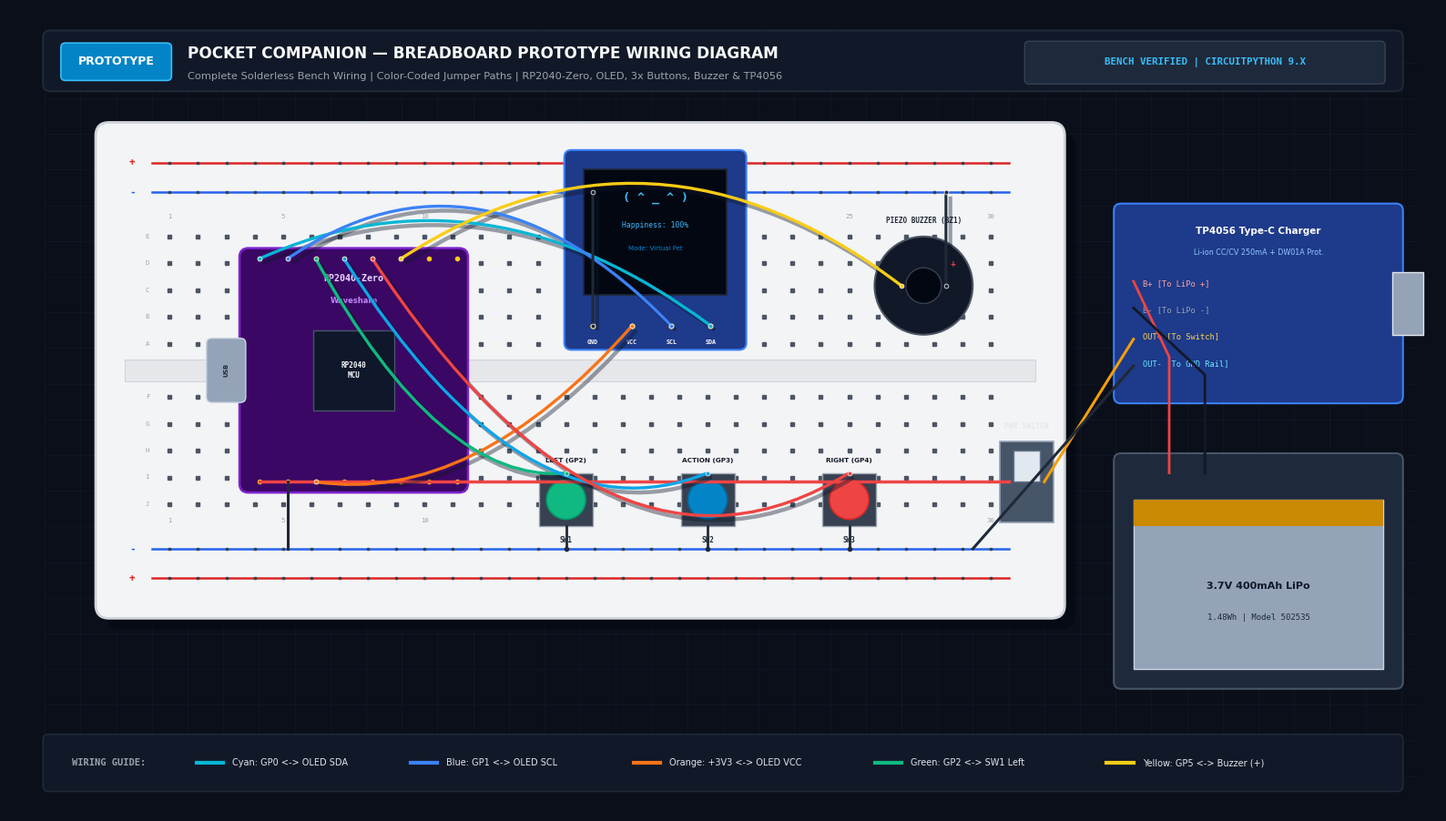

Python code for this plot: (Note: this script raises an exception after producing the figure.)
"""
Hardware Documentation Graphics Generator for Pocket Companion
(Hack Club Half-Life)
Asset 4: 04_breadboard_prototype_wiring.png
High-Precision Breadboard Prototype Wiring Diagram
"""

import os
import matplotlib.pyplot as plt
import matplotlib.patches as patches
from matplotlib.patches import FancyBboxPatch, Rectangle, Circle, PathPatch
from matplotlib.path import Path

def create_breadboard_diagram(output_path):
    fig, ax = plt.subplots(figsize=(16, 9), dpi=120)
    fig.patch.set_facecolor('#0B0F19')
    ax.set_facecolor('#0B0F19')
    ax.set_xlim(0, 160)
    ax.set_ylim(0, 90)
    ax.axis('off')

    # Draw ESD mat grid (zorder=1)
    for x in range(4, 158, 4):
        ax.plot([x, x], [4, 88], color='#111827', lw=0.5, zorder=1)
    for y in range(4, 88, 4):
        ax.plot([4, 158], [y, y], color='#111827', lw=0.5, zorder=1)

    # ------------------ HEADER ------------------
    banner = FancyBboxPatch((4, 81), 152, 6.4, boxstyle="round,pad=0.2,rounding_size=0.8",
                            facecolor='#111827', edgecolor='#1F2937', linewidth=1.5, zorder=2)
    ax.add_patch(banner)

    badge = FancyBboxPatch((6, 82.2), 12, 3.8, boxstyle="round,pad=0.2,rounding_size=0.5",
                           facecolor='#0284C7', edgecolor='#38BDF8', linewidth=1.2, zorder=3)
    ax.add_patch(badge)
    ax.text(12, 84.1, "PROTOTYPE", color='#FFFFFF', fontsize=9.0, fontweight='bold',
            fontfamily='DejaVu Sans', ha='center', va='center', zorder=4)

    ax.text(20, 85.0, "POCKET COMPANION — BREADBOARD PROTOTYPE WIRING DIAGRAM",
            color='#F9FAFB', fontsize=12.2, fontweight='bold', fontfamily='DejaVu Sans', va='center', zorder=4)
    ax.text(20, 82.5, "Complete Solderless Bench Wiring | Color-Coded Jumper Paths | RP2040-Zero, OLED, 3x Buttons, Buzzer & TP4056",
            color='#9CA3AF', fontsize=8.2, fontfamily='DejaVu Sans', va='center', zorder=4)

    meta_box = FancyBboxPatch((114, 81.8), 40, 4.4, boxstyle="round,pad=0.2,rounding_size=0.5",
                              facecolor='#1E293B', edgecolor='#334155', linewidth=1, zorder=3)
    ax.add_patch(meta_box)
    ax.text(134, 84.0, "BENCH VERIFIED | CIRCUITPYTHON 9.X",
            color='#38BDF8', fontsize=7.8, fontweight='bold', fontfamily='monospace', ha='center', va='center', zorder=4)

    # =========================================================================
    # BREADBOARD CANVAS (SOLDERLESS 830-POINT / 400-POINT BREADBOARD)
    # =========================================================================
    bb_x, bb_y, bb_w, bb_h = 10, 22, 108, 55

    # Drop shadow
    shadow = FancyBboxPatch((bb_x + 1.2, bb_y - 1.2), bb_w, bb_h, boxstyle="round,pad=0.3,rounding_size=1.5",
                            facecolor='#030712', edgecolor='none', alpha=0.6, zorder=2)
    ax.add_patch(shadow)

    # Breadboard plastic body (authentic off-white cream)
    bb = FancyBboxPatch((bb_x, bb_y), bb_w, bb_h, boxstyle="round,pad=0.3,rounding_size=1.5",
                        facecolor='#F3F4F6', edgecolor='#D1D5DB', linewidth=2, zorder=2)
    ax.add_patch(bb)

    # Center DIP trough groove
    trough = Rectangle((bb_x + 3, bb_y + bb_h/2 - 1.2), bb_w - 6, 2.4, facecolor='#E5E7EB', edgecolor='#D1D5DB', lw=0.8, zorder=3)
    ax.add_patch(trough)

    # Top Power Rails (+ / -)
    ax.plot([bb_x + 6, bb_x + bb_w - 6], [bb_y + bb_h - 4.2, bb_y + bb_h - 4.2], color='#DC2626', lw=1.8, zorder=3)
    ax.text(bb_x + 3.8, bb_y + bb_h - 4.2, "+", color='#DC2626', fontsize=8, fontweight='bold', va='center', ha='center', zorder=3)
    ax.plot([bb_x + 6, bb_x + bb_w - 6], [bb_y + bb_h - 7.5, bb_y + bb_h - 7.5], color='#2563EB', lw=1.8, zorder=3)
    ax.text(bb_x + 3.8, bb_y + bb_h - 7.5, "-", color='#2563EB', fontsize=9, fontweight='bold', va='center', ha='center', zorder=3)

    # Bottom Power Rails (+ / -)
    ax.plot([bb_x + 6, bb_x + bb_w - 6], [bb_y + 7.5, bb_y + 7.5], color='#2563EB', lw=1.8, zorder=3)
    ax.text(bb_x + 3.8, bb_y + 7.5, "-", color='#2563EB', fontsize=9, fontweight='bold', va='center', ha='center', zorder=3)
    ax.plot([bb_x + 6, bb_x + bb_w - 6], [bb_y + 4.2, bb_y + 4.2], color='#DC2626', lw=1.8, zorder=3)
    ax.text(bb_x + 3.8, bb_y + 4.2, "+", color='#DC2626', fontsize=8, fontweight='bold', va='center', ha='center', zorder=3)

    # Column coordinates
    ncols = 30
    col_x_start = bb_x + 8
    col_pitch = (bb_w - 16) / (ncols - 1)

    for c in range(ncols):
        cx = col_x_start + c * col_pitch
        if (c + 1) % 5 == 0 or c == 0:
            ax.text(cx, bb_y + bb_h - 10.5, str(c + 1), color='#9CA3AF', fontsize=5.2, fontfamily='monospace', ha='center', zorder=3)
            ax.text(cx, bb_y + 10.5, str(c + 1), color='#9CA3AF', fontsize=5.2, fontfamily='monospace', ha='center', zorder=3)

        # Rails holes
        ax.plot(cx, bb_y + bb_h - 4.2, 's', color='#374151', markersize=2, zorder=3)
        ax.plot(cx, bb_y + bb_h - 7.5, 's', color='#374151', markersize=2, zorder=3)
        ax.plot(cx, bb_y + 7.5, 's', color='#374151', markersize=2, zorder=3)
        ax.plot(cx, bb_y + 4.2, 's', color='#374151', markersize=2, zorder=3)

        # Terminal holes rows: A,B,C,D,E (top half) - zorder=3
        for r_idx in range(5):
            ry = bb_y + bb_h/2 + 3.0 + r_idx * 3.0
            ax.plot(cx, ry, 's', color='#4B5563', markersize=2.2, zorder=3)

        # Terminal holes rows: F,G,H,I,J (bottom half) - zorder=3
        for r_idx in range(5):
            ry = bb_y + bb_h/2 - 3.0 - r_idx * 3.0
            ax.plot(cx, ry, 's', color='#4B5563', markersize=2.2, zorder=3)

    row_labels_top = ['A', 'B', 'C', 'D', 'E']
    for idx, rlab in enumerate(row_labels_top):
        ry = bb_y + bb_h/2 + 3.0 + idx * 3.0
        ax.text(bb_x + 5.5, ry, rlab, color='#9CA3AF', fontsize=5.2, fontfamily='monospace', va='center', ha='center', zorder=3)

    row_labels_bot = ['F', 'G', 'H', 'I', 'J']
    for idx, rlab in enumerate(row_labels_bot):
        ry = bb_y + bb_h/2 - 3.0 - idx * 3.0
        ax.text(bb_x + 5.5, ry, rlab, color='#9CA3AF', fontsize=5.2, fontfamily='monospace', va='center', ha='center', zorder=3)

    # =========================================================================
    # HARDWARE COMPONENTS PLACED ON BREADBOARD (zorder=4 to cover holes completely)
    # =========================================================================

    # 1. WAVESHARE RP2040-ZERO MODULE (Rotated 90 deg CCW, USB pointing Left)
    # Pins top edge: GP0, GP1, GP2, GP3, GP4, GP5, GP6, GP7
    # Pins bottom edge: 5V, GND, 3V3, GP29, GP28, GP27, GP26, GP15
    rp_x = col_x_start + 3 * col_pitch - 1.5
    rp_y = bb_y + bb_h/2 - 13.5
    rp_w = 7 * col_pitch + 3.0
    rp_h = 27.0

    rp_patch = FancyBboxPatch((rp_x, rp_y), rp_w, rp_h, boxstyle="round,pad=0.2,rounding_size=1.0",
                             facecolor='#3B0764', edgecolor='#7E22CE', linewidth=1.8, zorder=4)
    ax.add_patch(rp_patch)

    ax.text(rp_x + rp_w/2, rp_y + rp_h - 3.5, "RP2040-Zero", color='#E9D5FF', fontsize=7.2,
            fontweight='bold', fontfamily='monospace', ha='center', zorder=5)
    ax.text(rp_x + rp_w/2, rp_y + rp_h - 6.0, "Waveshare", color='#C084FC', fontsize=6.0,
            fontweight='bold', fontfamily='DejaVu Sans', ha='center', zorder=5)

    usb_c = FancyBboxPatch((rp_x - 3.8, rp_y + rp_h/2 - 3.5), 4.2, 7.0, boxstyle="round,pad=0.1,rounding_size=0.6",
                           facecolor='#94A3B8', edgecolor='#CBD5E1', linewidth=1, zorder=4)
    ax.add_patch(usb_c)
    ax.text(rp_x - 1.7, rp_y + rp_h/2, "USB", color='#1E293B', fontsize=4.8, fontweight='bold', fontfamily='DejaVu Sans', rotation=90, ha='center', va='center', zorder=5)

    chip_sq = Rectangle((rp_x + rp_w/2 - 4.5, rp_y + rp_h/2 - 4.5), 9, 9, facecolor='#0F172A', edgecolor='#475569', lw=1, zorder=5)
    ax.add_patch(chip_sq)
    ax.text(rp_x + rp_w/2, rp_y + rp_h/2, "RP2040\nMCU", color='#F8FAFC', fontsize=5.5, fontweight='bold', fontfamily='monospace', ha='center', va='center', zorder=6)

    # Solder pads on top/bottom
    for i in range(8):
        px = rp_x + 2.0 + i * col_pitch
        ax.plot(px, rp_y + rp_h - 1.0, 'o', color='#FACC15', markersize=3, zorder=5)
        ax.plot(px, rp_y + 1.0, 'o', color='#FACC15', markersize=3, zorder=5)

    # 2. SSD1306 0.96" OLED DISPLAY (Columns 14 to 21, Top side)
    oled_x = col_x_start + 14 * col_pitch
    oled_y = bb_y + bb_h/2 + 2.5
    oled_w = 20.0
    oled_h = 22.0

    oled_pcb = FancyBboxPatch((oled_x, oled_y), oled_w, oled_h, boxstyle="round,pad=0.2,rounding_size=0.8",
                              facecolor='#1E3A8A', edgecolor='#3B82F6', linewidth=1.5, zorder=4)
    ax.add_patch(oled_pcb)

    oled_glass = Rectangle((oled_x + 2.0, oled_y + 6.0), oled_w - 4.0, oled_h - 8.0,
                           facecolor='#030712', edgecolor='#1F2937', lw=1.2, zorder=5)
    ax.add_patch(oled_glass)

    ax.text(oled_x + oled_w/2, oled_y + oled_h - 5.5, "( ^ _ ^ )", color='#38BDF8', fontsize=9.5,
            fontweight='bold', fontfamily='monospace', ha='center', zorder=6)
    ax.text(oled_x + oled_w/2, oled_y + oled_h - 8.5, "Happiness: 100%", color='#38BDF8', fontsize=5.8,
            fontfamily='monospace', ha='center', zorder=6)
    ax.text(oled_x + oled_w/2, oled_y + oled_h - 11.0, "Mode: Virtual Pet", color='#0284C7', fontsize=5.0,
            fontfamily='DejaVu Sans', ha='center', zorder=6)

    oled_pins = ["GND", "VCC", "SCL", "SDA"]
    for i, ptxt in enumerate(oled_pins):
        opx = oled_x + 3.0 + i * 4.4
        opy = oled_y + 2.5
        ax.plot(opx, opy, 'o', color='#FACC15', markersize=3.5, zorder=5)
        ax.text(opx, opy - 2.0, ptxt, color='#FFFFFF', fontsize=4.8, fontweight='bold', fontfamily='monospace', ha='center', zorder=6)

    # 3. THREE TACTILE PUSHBUTTONS
    buttons = [
        ("LEFT (GP2)", col_x_start + 14 * col_pitch, '#10B981', '#059669', "SW1"),
        ("ACTION (GP3)", col_x_start + 19 * col_pitch, '#0284C7', '#0369A1', "SW2"),
        ("RIGHT (GP4)", col_x_start + 24 * col_pitch, '#EF4444', '#DC2626', "SW3"),
    ]

    for label, bx_col, cap_col, rim_col, sw_id in buttons:
        by_pos = bb_y + 13.0
        sw_body = Rectangle((bx_col - 3.0, by_pos - 3.0), 6.0, 6.0, facecolor='#374151', edgecolor='#9CA3AF', lw=1, zorder=4)
        ax.add_patch(sw_body)
        cap = Circle((bx_col, by_pos), 2.2, facecolor=cap_col, edgecolor=rim_col, lw=1.2, zorder=5)
        ax.add_patch(cap)
        ax.text(bx_col, by_pos - 4.8, sw_id, color='#1F2937', fontsize=5.5, fontweight='bold', fontfamily='monospace', ha='center', zorder=5)
        ax.text(bx_col, by_pos + 4.2, label, color='#111827', fontsize=5.2, fontweight='bold', fontfamily='DejaVu Sans', ha='center', zorder=5)

    # 4. PIEZO BUZZER
    bz_x = col_x_start + 26 * col_pitch + 2.0
    bz_y = bb_y + bb_h - 18.0
    bz_outer = Circle((bz_x, bz_y), 5.5, facecolor='#111827', edgecolor='#4B5563', lw=1.5, zorder=4)
    ax.add_patch(bz_outer)
    bz_inner = Circle((bz_x, bz_y), 2.0, facecolor='#030712', edgecolor='#374151', lw=1, zorder=5)
    ax.add_patch(bz_inner)
    ax.text(bz_x, bz_y + 7.0, "PIEZO BUZZER (BZ1)", color='#1F2937', fontsize=5.5, fontweight='bold', fontfamily='monospace', ha='center', zorder=5)
    ax.text(bz_x + 3.0, bz_y + 2.0, "+", color='#EF4444', fontsize=7.0, fontweight='bold', zorder=5)

    # =========================================================================
    # POWER MODULES (RIGHT SIDE OFF-BREADBOARD - FULLY OPAQUE zorder=4)
    # =========================================================================

    # 5. TP4056 CHARGER MODULE (Right side: X=124, Y=46)
    tp_x, tp_y, tp_w, tp_h = 124, 46, 32, 22
    tp_card = FancyBboxPatch((tp_x, tp_y), tp_w, tp_h, boxstyle="round,pad=0.2,rounding_size=0.8",
                             facecolor='#1E3A8A', edgecolor='#3B82F6', linewidth=1.5, zorder=4)
    ax.add_patch(tp_card)
    ax.text(tp_x + tp_w/2, tp_y + tp_h - 3.2, "TP4056 Type-C Charger", color='#FFFFFF', fontsize=7.5,
            fontweight='bold', fontfamily='DejaVu Sans', ha='center', zorder=5)
    ax.text(tp_x + tp_w/2, tp_y + tp_h - 5.5, "Li-ion CC/CV 250mA + DW01A Prot.", color='#93C5FD', fontsize=5.8, fontfamily='DejaVu Sans', ha='center', zorder=5)

    tp_usb = Rectangle((tp_x + tp_w - 1.0, tp_y + tp_h/2 - 3.5), 3.5, 7.0, facecolor='#94A3B8', edgecolor='#E2E8F0', lw=1, zorder=5)
    ax.add_patch(tp_usb)

    ax.text(tp_x + 3.0, tp_y + tp_h - 9.0, "B+ [To LiPo +]", color='#FCA5A5', fontsize=6.2, fontfamily='monospace', zorder=5)
    ax.text(tp_x + 3.0, tp_y + tp_h - 12.0, "B- [To LiPo -]", color='#94A3B8', fontsize=6.2, fontfamily='monospace', zorder=5)
    ax.text(tp_x + 3.0, tp_y + tp_h - 15.0, "OUT+ [To Switch]", color='#FCD34D', fontsize=6.2, fontfamily='monospace', zorder=5)
    ax.text(tp_x + 3.0, tp_y + tp_h - 18.0, "OUT- [To GND Rail]", color='#67E8F9', fontsize=6.2, fontfamily='monospace', zorder=5)

    # 6. 3.7V 400mAh LiPo BATTERY (Right bottom: X=124, Y=14)
    bat_x, bat_y, bat_w, bat_h = 124, 14, 32, 26
    bat_card = FancyBboxPatch((bat_x, bat_y), bat_w, bat_h, boxstyle="round,pad=0.2,rounding_size=0.8",
                              facecolor='#1E293B', edgecolor='#475569', linewidth=1.5, zorder=4)
    ax.add_patch(bat_card)
    pouch = Rectangle((bat_x + 2.0, bat_y + 2.0), bat_w - 4.0, bat_h - 7.0, facecolor='#94A3B8', edgecolor='#CBD5E1', lw=1, zorder=5)
    ax.add_patch(pouch)
    kapton = Rectangle((bat_x + 2.0, bat_y + bat_h - 8.0), bat_w - 4.0, 3.0, facecolor='#CA8A04', edgecolor='none', zorder=6)
    ax.add_patch(kapton)

    ax.text(bat_x + bat_w/2, bat_y + 11.0, "3.7V 400mAh LiPo", color='#0F172A', fontsize=8.0,
            fontweight='bold', fontfamily='DejaVu Sans', ha='center', zorder=6)
    ax.text(bat_x + bat_w/2, bat_y + 7.5, "1.48Wh | Model 502535", color='#1E293B', fontsize=6.5, fontfamily='monospace', ha='center', zorder=6)

    # Battery leads to TP4056
    ax.plot([bat_x + 6, bat_x + 6, tp_x + 2], [bat_y + bat_h - 2, tp_y + 5, tp_y + tp_h - 8.5], color='#EF4444', lw=2, zorder=5)
    ax.plot([bat_x + 10, bat_x + 10, tp_x + 2], [bat_y + bat_h - 2, tp_y + 3, tp_y + tp_h - 11.5], color='#111827', lw=2, zorder=5)

    # 7. SPDT MINI SLIDE SWITCH
    sw_pwr_x, sw_pwr_y = 114, 37
    sw_pwr = Rectangle((sw_pwr_x - 3.0, sw_pwr_y - 4.5), 6.0, 9.0, facecolor='#475569', edgecolor='#94A3B8', lw=1.2, zorder=4)
    ax.add_patch(sw_pwr)
    sw_knob = Rectangle((sw_pwr_x - 1.5, sw_pwr_y), 3.0, 3.5, facecolor='#E2E8F0', edgecolor='#64748B', lw=1, zorder=5)
    ax.add_patch(sw_knob)
    ax.text(sw_pwr_x, sw_pwr_y + 6.0, "PWR SWITCH", color='#E2E8F0', fontsize=5.8, fontweight='bold', fontfamily='monospace', ha='center', zorder=5)

    # =========================================================================
    # JUMPER WIRES (BEZIER CURVES WITH SHADOWS - zorder=6)
    # =========================================================================
    def draw_jumper(p0, p1, color, lw=2.2, rad=0.3):
        mx = (p0[0] + p1[0]) / 2
        my = (p0[1] + p1[1]) / 2 + rad * (abs(p1[0] - p0[0]) + 10)
        verts = [p0, (mx, my), p1]
        codes = [Path.MOVETO, Path.CURVE3, Path.CURVE3]
        path = Path(verts, codes)

        shadow_verts = [(v[0] + 0.5, v[1] - 0.5) for v in verts]
        shadow_path = Path(shadow_verts, codes)
        ax.add_patch(PathPatch(shadow_path, facecolor='none', edgecolor='#0F172A', lw=lw+0.8, alpha=0.4, zorder=6))
        ax.add_patch(PathPatch(path, facecolor='none', edgecolor=color, lw=lw, zorder=7))
        ax.plot(p0[0], p0[1], 'o', color=color, markersize=3.5, markeredgecolor='#FFFFFF', markeredgewidth=0.5, zorder=8)
        ax.plot(p1[0], p1[1], 'o', color=color, markersize=3.5, markeredgecolor='#FFFFFF', markeredgewidth=0.5, zorder=8)

    # WIRE 1: GP0 -> OLED SDA
    w1_start = (rp_x + 2.0, rp_y + rp_h - 1.0)
    w1_end = (oled_x + 3.0 + 3 * 4.4, oled_y + 2.5)
    draw_jumper(w1_start, w1_end, '#06B6D4', lw=2.4, rad=0.25)

    # WIRE 2: GP1 -> OLED SCL
    w2_start = (rp_x + 2.0 + col_pitch, rp_y + rp_h - 1.0)
    w2_end = (oled_x + 3.0 + 2 * 4.4, oled_y + 2.5)
    draw_jumper(w2_start, w2_end, '#3B82F6', lw=2.4, rad=0.35)

    # WIRE 3: OLED VCC -> +3.3V Rail (RP2040 3V3 Pin)
    w3_start = (rp_x + 2.0 + 2 * col_pitch, rp_y + 1.0)
    w3_end = (oled_x + 3.0 + 1 * 4.4, oled_y + 2.5)
    draw_jumper(w3_start, w3_end, '#F97316', lw=2.4, rad=-0.25)

    # WIRE 4: OLED GND -> Breadboard Top Blue Rail (GND)
    w4_start = (oled_x + 3.0, oled_y + 2.5)
    w4_end = (oled_x + 3.0, bb_y + bb_h - 7.5)
    draw_jumper(w4_start, w4_end, '#1F2937', lw=2.2, rad=0.1)

    # WIRE 5: GP2 -> SW1 (Left Button)
    w5_start = (rp_x + 2.0 + 2 * col_pitch, rp_y + rp_h - 1.0)
    w5_end = (buttons[0][1], bb_y + 16.0)
    draw_jumper(w5_start, w5_end, '#10B981', lw=2.4, rad=-0.35)

    # WIRE 6: GP3 -> SW2 (Action Button)
    w6_start = (rp_x + 2.0 + 3 * col_pitch, rp_y + rp_h - 1.0)
    w6_end = (buttons[1][1], bb_y + 16.0)
    draw_jumper(w6_start, w6_end, '#0EA5E9', lw=2.4, rad=-0.4)

    # WIRE 7: GP4 -> SW3 (Right Button)
    w7_start = (rp_x + 2.0 + 4 * col_pitch, rp_y + rp_h - 1.0)
    w7_end = (buttons[2][1], bb_y + 16.0)
    draw_jumper(w7_start, w7_end, '#EF4444', lw=2.4, rad=-0.45)

    # WIRE 8: GP5 -> Piezo Buzzer (+)
    w8_start = (rp_x + 2.0 + 5 * col_pitch, rp_y + rp_h - 1.0)
    w8_end = (bz_x - 2.5, bz_y)
    draw_jumper(w8_start, w8_end, '#FACC15', lw=2.4, rad=0.3)

    # WIRE 9: Buzzer (-) -> GND Rail
    w9_start = (bz_x + 2.5, bz_y)
    w9_end = (bz_x + 2.5, bb_y + bb_h - 7.5)
    draw_jumper(w9_start, w9_end, '#1F2937', lw=2.2, rad=0.1)

    # Buttons to Bottom GND rail
    for _, bx_col, _, _, _ in buttons:
        ax.plot([bx_col, bx_col], [bb_y + 10.0, bb_y + 7.5], color='#1F2937', lw=2.0, zorder=5)
        ax.plot(bx_col, bb_y + 7.5, 'o', color='#1F2937', markersize=3, zorder=6)

    # Power routing from TP4056 -> Switch -> RP2040 5V Pin
    ax.plot([tp_x + 2, sw_pwr_x + 2], [tp_y + tp_h - 15.0, sw_pwr_y], color='#F59E0B', lw=2.2, zorder=5)
    ax.plot([sw_pwr_x - 2, rp_x + 2.0], [sw_pwr_y, rp_y + 1.0], color='#EF4444', lw=2.5, zorder=5)

    # TP4056 OUT- to Blue GND Rail
    ax.plot([tp_x + 2, bb_x + bb_w - 10], [tp_y + tp_h - 18.0, bb_y + 7.5], color='#1F2937', lw=2.2, zorder=5)

    # RP2040 GND to Blue GND rail
    ax.plot([rp_x + 2.0 + col_pitch, rp_x + 2.0 + col_pitch], [rp_y + 1.0, bb_y + 7.5], color='#1F2937', lw=2.2, zorder=5)

    # =========================================================================
    # FOOTER WIRING REFERENCE & COLOR CODE TABLE
    # =========================================================================
    footer = FancyBboxPatch((4, 2.5), 152, 6.0, boxstyle="round,pad=0.2,rounding_size=0.6",
                            facecolor='#111827', edgecolor='#1F2937', linewidth=1.2, zorder=2)
    ax.add_patch(footer)

    ax.text(7, 5.5, "WIRING GUIDE:", color='#9CA3AF', fontsize=7.5, fontweight='bold', fontfamily='monospace', va='center', zorder=4)

    wire_keys = [
        ("Cyan: GP0 <-> OLED SDA", '#06B6D4', 21),
        ("Blue: GP1 <-> OLED SCL", '#3B82F6', 45),
        ("Orange: +3V3 <-> OLED VCC", '#F97316', 70),
        ("Green: GP2 <-> SW1 Left", '#10B981', 97),
        ("Yellow: GP5 <-> Buzzer (+)", '#FACC15', 123),
    ]
    for lbl, col, kx in wire_keys:
        ax.plot([kx, kx + 3.0], [5.5, 5.5], color=col, lw=3, zorder=3)
        ax.text(kx + 4.0, 5.5, lbl, color='#E2E8F0', fontsize=7.0, fontfamily='DejaVu Sans', va='center', zorder=4)

    plt.subplots_adjust(left=0.01, right=0.99, top=0.99, bottom=0.01)
    os.makedirs(os.path.dirname(output_path), exist_ok=True)
    plt.savefig(output_path, facecolor=fig.get_facecolor(), edgecolor='none', dpi=120)
    plt.close(fig)
    print(f"Generated: {output_path} ({os.path.getsize(output_path)} bytes)")

if __name__ == "__main__":
    out1 = r"C:\Users\white\pocket-companion\assets\journal_media\04_breadboard_prototype_wiring.png"
    out2 = r"C:\Users\white\pocket-companion\assets\04_breadboard_prototype_wiring.png"
    create_breadboard_diagram(out1)
    create_breadboard_diagram(out2)
